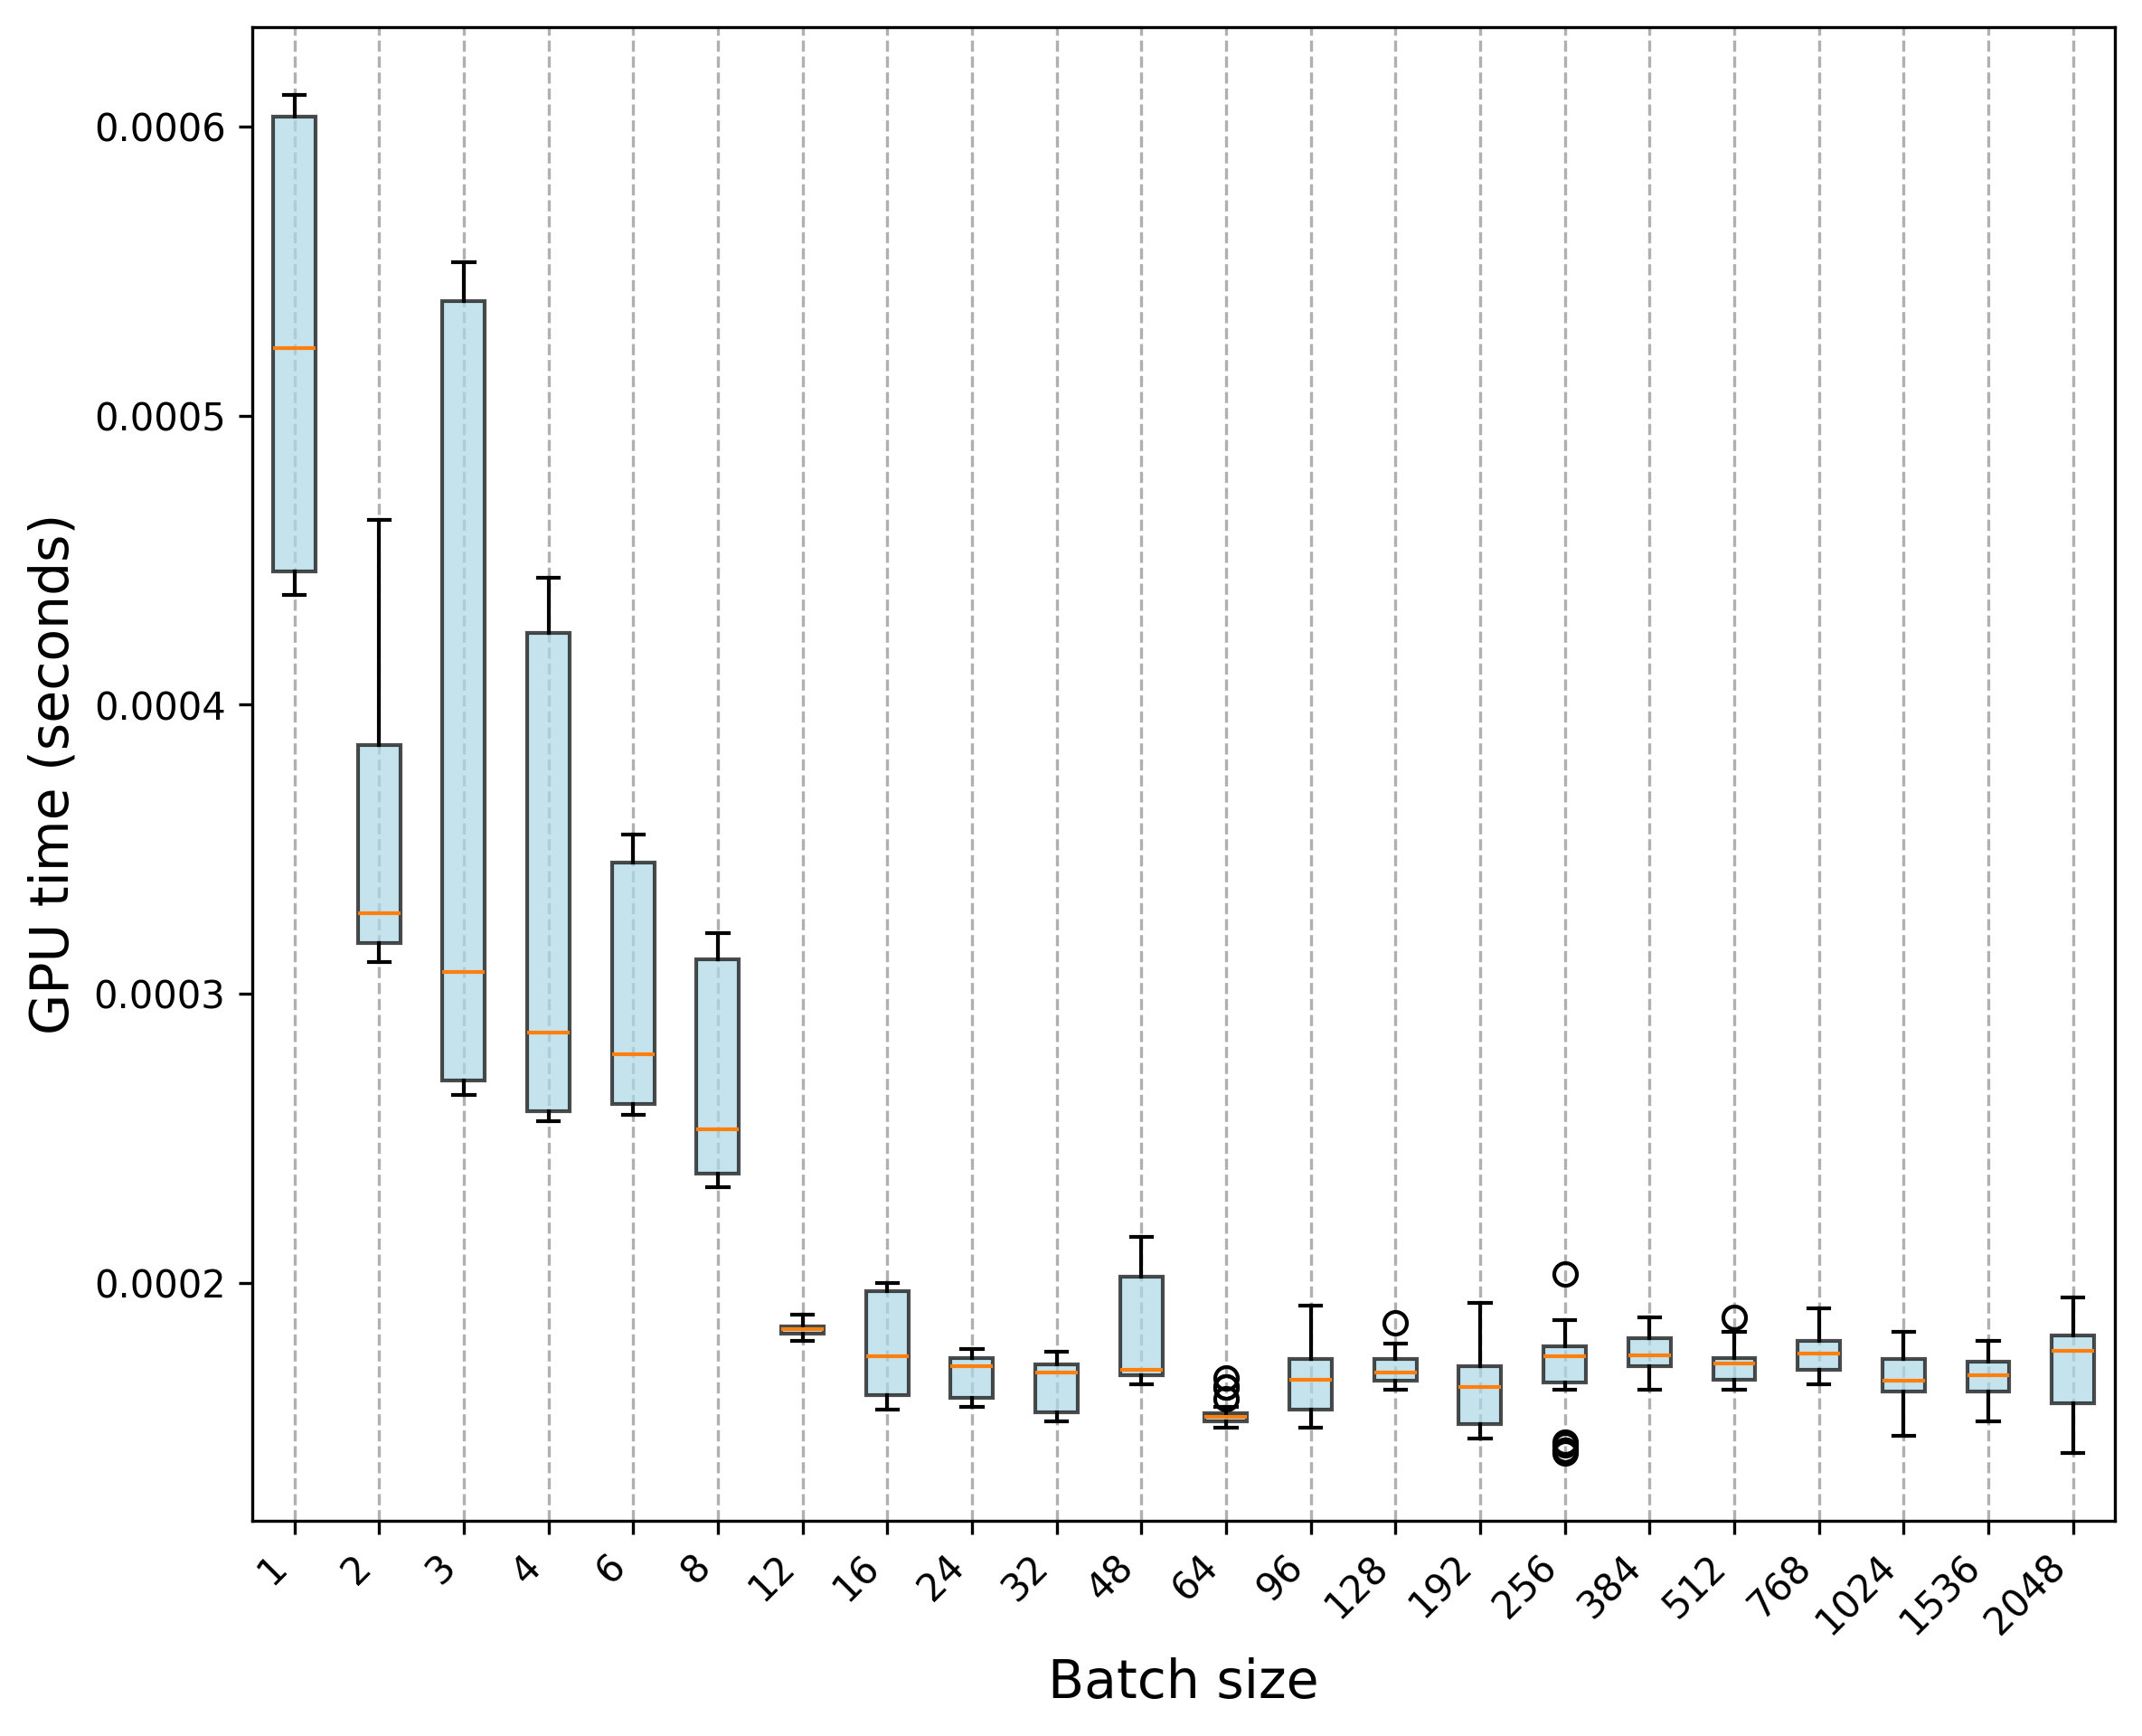

Data behind this chart, as committed beside it:
Trial, 1, 2, 3, 4, 6, 8, 12, 16, 24, 32, 48, 64, 96, 128, 192, 256, 384, 512, 768, 1024, 1536, 2048
0, 0.000449, 0.000322, 0.00027, 0.000262, 0.000263, 0.000241, 0.000188, 0.000163, 0.000176, 0.000172, 0.000172, 0.000164, 0.000192, 0.000186, 0.000163, 0.00018, 0.000188, 0.000188, 0.000191, 0.000164, 0.000167, 0.000195
1, 0.000444, 0.000311, 0.000269, 0.000261, 0.000261, 0.000237, 0.000185, 0.000161, 0.000174, 0.00017, 0.000169, 0.000156, 0.000177, 0.000177, 0.000154, 0.000172, 0.000185, 0.000181, 0.000181, 0.000169, 0.000164, 0.000185
2, 0.000439, 0.000313, 0.00027, 0.000258, 0.000258, 0.00024, 0.000186, 0.000159, 0.000174, 0.00017, 0.000173, 0.000155, 0.000176, 0.00017, 0.00015, 0.000167, 0.000184, 0.000181, 0.000188, 0.000163, 0.000162, 0.000186
3, 0.000446, 0.000319, 0.000272, 0.000259, 0.000262, 0.000236, 0.000185, 0.000161, 0.000176, 0.000166, 0.000166, 0.000152, 0.000175, 0.000174, 0.000148, 0.000176, 0.000184, 0.000181, 0.000187, 0.000162, 0.000163, 0.000182
4, 0.000447, 0.000317, 0.000268, 0.000258, 0.000261, 0.000237, 0.000183, 0.000156, 0.000174, 0.000171, 0.00017, 0.000154, 0.000174, 0.000172, 0.000149, 0.000171, 0.000187, 0.000174, 0.00018, 0.000158, 0.000165, 0.000186
5, 0.000445, 0.000314, 0.000267, 0.000256, 0.000262, 0.000236, 0.000183, 0.000156, 0.000174, 0.00017, 0.000168, 0.000153, 0.000171, 0.000177, 0.00015, 0.000175, 0.000184, 0.000174, 0.000176, 0.000152, 0.000155, 0.000177
6, 0.000443, 0.000315, 0.000268, 0.000256, 0.00026, 0.000234, 0.000183, 0.000157, 0.000175, 0.00017, 0.000168, 0.000152, 0.000172, 0.000176, 0.000146, 0.000174, 0.000175, 0.000173, 0.000177, 0.000159, 0.000158, 0.000183
7, 0.000445, 0.000316, 0.000266, 0.000258, 0.00026, 0.000233, 0.00018, 0.000156, 0.000174, 0.000168, 0.000168, 0.000151, 0.000176, 0.000168, 0.000148, 0.000172, 0.000177, 0.000173, 0.000173, 0.000158, 0.000154, 0.000185
8, 0.000438, 0.000313, 0.000268, 0.000258, 0.00026, 0.000233, 0.000183, 0.000157, 0.000171, 0.000166, 0.000165, 0.000153, 0.000172, 0.000177, 0.00015, 0.000177, 0.000178, 0.000173, 0.000175, 0.000154, 0.000152, 0.000185
9, 0.000441, 0.000314, 0.000265, 0.000256, 0.00026, 0.000237, 0.000182, 0.000157, 0.000171, 0.000165, 0.000165, 0.000153, 0.000169, 0.00017, 0.000149, 0.00017, 0.00018, 0.000173, 0.000174, 0.000147, 0.000157, 0.000181
10, 0.000485, 0.000333, 0.000314, 0.000292, 0.00028, 0.00026, 0.000189, 0.000176, 0.000177, 0.000159, 0.000173, 0.000164, 0.000164, 0.000179, 0.000193, 0.000203, 0.000181, 0.000177, 0.000179, 0.000177, 0.000177, 0.000179
11, 0.000529, 0.000329, 0.000312, 0.000288, 0.000284, 0.000253, 0.000185, 0.000175, 0.000176, 0.000155, 0.000172, 0.000155, 0.000156, 0.000173, 0.000182, 0.000181, 0.00018, 0.000175, 0.000177, 0.000175, 0.000175, 0.000178
12, 0.00052, 0.000332, 0.000306, 0.000289, 0.000281, 0.000254, 0.000185, 0.000175, 0.000173, 0.000155, 0.000168, 0.000154, 0.000153, 0.000172, 0.000176, 0.000178, 0.000181, 0.000173, 0.000175, 0.000177, 0.000177, 0.000181
13, 0.000524, 0.000326, 0.000308, 0.000286, 0.000277, 0.000259, 0.000187, 0.000177, 0.000172, 0.000155, 0.000169, 0.000155, 0.000154, 0.00017, 0.000176, 0.000176, 0.000177, 0.000171, 0.000177, 0.000172, 0.000177, 0.000178
14, 0.000531, 0.000328, 0.000315, 0.000285, 0.000278, 0.000253, 0.000187, 0.000177, 0.000171, 0.000155, 0.00017, 0.000155, 0.000152, 0.000168, 0.000167, 0.000177, 0.000172, 0.000168, 0.00018, 0.000174, 0.000173, 0.000178
15, 0.000525, 0.000328, 0.000304, 0.000288, 0.00028, 0.000251, 0.000183, 0.000173, 0.000171, 0.000152, 0.000167, 0.000153, 0.000151, 0.000169, 0.000172, 0.00018, 0.000175, 0.000163, 0.00017, 0.000169, 0.000172, 0.000169
16, 0.000517, 0.000328, 0.000308, 0.000286, 0.000278, 0.000258, 0.000184, 0.000174, 0.000171, 0.000156, 0.000168, 0.000152, 0.00015, 0.000166, 0.00017, 0.000179, 0.000173, 0.000165, 0.00017, 0.000163, 0.000171, 0.000176
17, 0.000523, 0.000328, 0.000307, 0.000282, 0.000278, 0.000253, 0.000184, 0.00017, 0.000172, 0.000153, 0.000169, 0.000152, 0.00015, 0.000164, 0.000172, 0.000178, 0.00017, 0.000165, 0.000165, 0.000167, 0.000169, 0.000167
18, 0.000515, 0.000329, 0.000303, 0.000282, 0.000276, 0.00025, 0.000182, 0.000173, 0.000169, 0.000153, 0.000167, 0.000153, 0.000157, 0.000165, 0.000169, 0.000179, 0.000172, 0.000166, 0.000167, 0.000173, 0.000168, 0.00017
19, 0.000525, 0.000325, 0.000306, 0.000287, 0.000284, 0.000253, 0.000184, 0.000174, 0.000172, 0.000152, 0.000166, 0.000151, 0.000151, 0.000167, 0.000171, 0.000176, 0.00017, 0.000168, 0.000167, 0.000163, 0.000168, 0.000174
20, 0.000539, 0.000461, 0.000547, 0.000429, 0.000314, 0.000321, 0.000185, 0.000198, 0.000161, 0.000176, 0.000174, 0.000167, 0.000174, 0.000178, 0.000187, 0.000187, 0.000176, 0.000183, 0.000181, 0.000183, 0.00018, 0.000159
21, 0.000604, 0.000404, 0.000533, 0.000426, 0.000355, 0.000316, 0.000183, 0.000197, 0.000161, 0.000173, 0.0002, 0.000154, 0.000162, 0.000166, 0.000171, 0.00017, 0.000171, 0.000172, 0.000174, 0.000171, 0.000177, 0.000158
22, 0.000611, 0.000395, 0.000544, 0.000423, 0.000351, 0.000313, 0.000182, 0.000197, 0.000158, 0.000173, 0.000203, 0.000154, 0.000167, 0.000164, 0.000162, 0.000165, 0.000171, 0.000171, 0.000181, 0.000175, 0.000171, 0.000159
23, 0.000611, 0.000383, 0.000544, 0.000444, 0.000355, 0.000317, 0.000186, 0.0002, 0.00016, 0.000172, 0.000204, 0.000157, 0.000167, 0.000164, 0.000162, 0.000163, 0.000171, 0.000169, 0.000176, 0.000174, 0.000172, 0.000155
24, 0.000611, 0.000386, 0.000546, 0.000441, 0.000353, 0.000311, 0.000184, 0.000197, 0.000159, 0.000172, 0.000215, 0.000156, 0.000174, 0.000169, 0.000166, 0.000163, 0.000174, 0.000172, 0.000176, 0.000175, 0.000172, 0.000155
25, 0.000609, 0.000388, 0.000546, 0.000424, 0.000351, 0.000314, 0.000182, 0.000196, 0.000158, 0.000169, 0.000206, 0.00015, 0.000166, 0.000167, 0.000162, 0.000144, 0.000167, 0.000172, 0.000172, 0.000163, 0.000164, 0.000154
26, 0.000604, 0.000388, 0.000549, 0.000438, 0.000347, 0.000312, 0.000184, 0.000197, 0.000157, 0.000171, 0.000216, 0.00016, 0.000162, 0.000163, 0.000165, 0.000142, 0.000165, 0.000163, 0.000169, 0.000165, 0.000176, 0.000147
27, 0.000607, 0.000399, 0.000553, 0.000433, 0.000341, 0.000312, 0.00018, 0.000197, 0.000158, 0.000174, 0.000205, 0.00015, 0.000165, 0.000167, 0.00016, 0.000141, 0.000163, 0.000166, 0.000169, 0.000162, 0.000164, 0.000146
28, 0.000602, 0.000464, 0.000536, 0.000428, 0.000348, 0.000316, 0.000181, 0.000197, 0.000157, 0.000169, 0.000208, 0.000152, 0.000168, 0.000165, 0.000164, 0.000145, 0.000163, 0.000164, 0.000168, 0.000171, 0.000158, 0.000143
29, 0.000605, 0.000386, 0.000541, 0.000425, 0.00035, 0.000312, 0.000181, 0.000197, 0.000157, 0.000174, 0.000206, 0.000152, 0.000163, 0.000163, 0.000164, 0.000142, 0.000165, 0.000165, 0.000166, 0.000163, 0.000162, 0.000141
